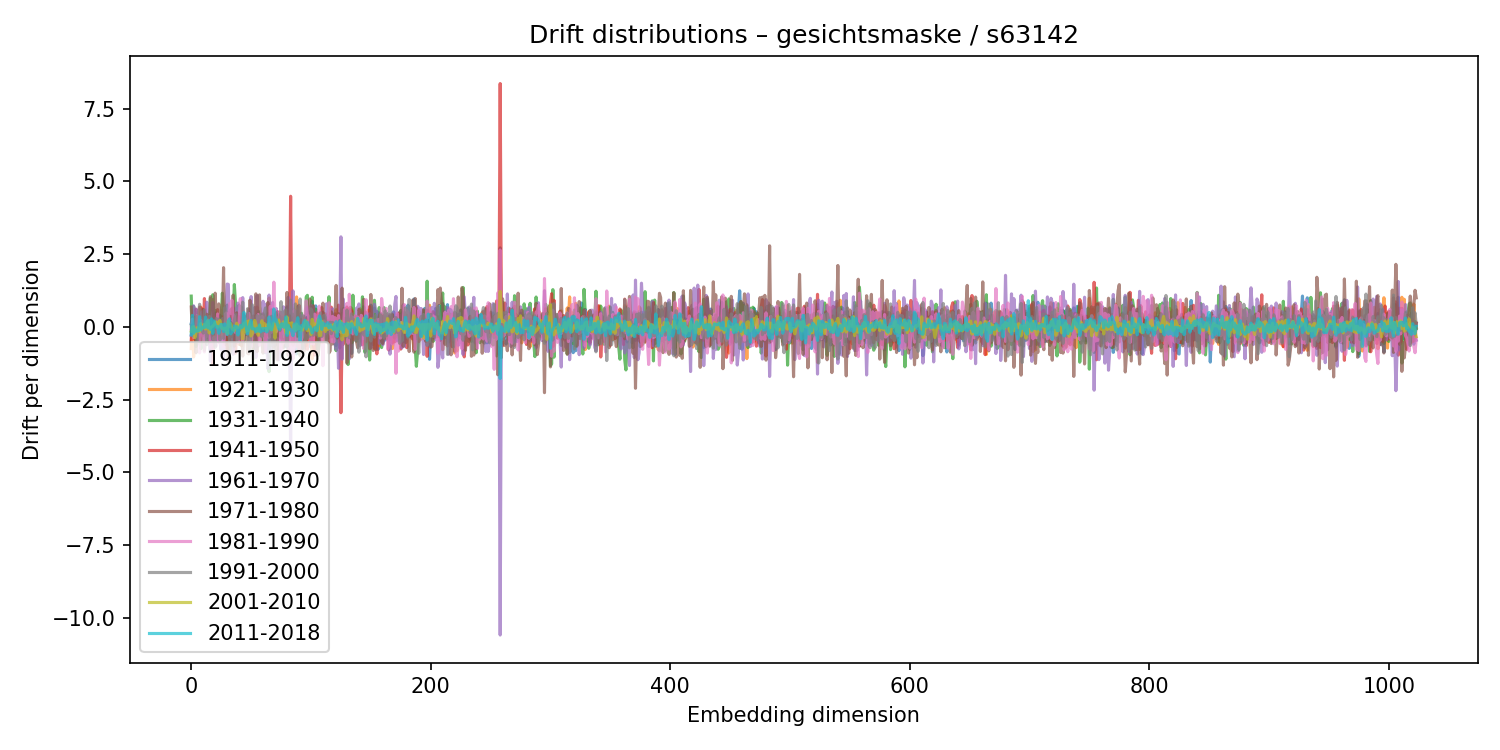

The table this chart was drawn from, first rows:
1911-1920, 1921-1930, 1931-1940, 1941-1950, 1961-1970, 1971-1980, 1981-1990, 1991-2000, 2001-2010, 2011-2018
0.1186, -0.7481, 1.056, -0.4702, -0.2913, 0.6819, -0.07571, 0.05018, -0.152, -0.2719
0.2618, 0.1856, -0.2041, 0.3241, -0.01792, -0.2261, 0.2621, -0.3195, -0.02273, 0.3936
0.3469, -1.036, 0.7012, -0.1581, 0.7229, -0.2208, -0.3709, 0.0235, 0.01148, -0.2225
-0.05707, -0.2365, 0.5205, -0.4454, -0.09988, 0.3258, -0.1285, 0.2895, -0.3752, -0.06981
-0.2154, 0.1311, -0.6785, 0.6041, 0.6086, -0.894, -0.09953, 0.3705, -0.187, -0.1437
-0.6069, 0.211, -0.08222, 0.374, 0.3551, -0.2612, 0.3902, -0.4923, -0.02747, -0.1423
-0.1142, -0.07696, -0.1696, 0.3173, -0.01643, -0.5025, 0.298, 0.422, -0.1335, -0.1375
-0.3829, -0.5147, -0.3498, 0.681, 0.00661, 0.1562, -0.8949, 0.7747, -0.1718, 0.3503
-0.3571, 0.6817, -0.7547, 0.6486, -0.2799, -0.4602, 0.2292, 0.2679, 0.1104, -0.1084
0.5967, -0.1482, 0.3507, -0.2271, 0.5189, -0.2975, -0.2133, -0.02217, -0.06999, -0.01329
0.5134, -0.2913, 0.2741, -0.1475, -0.187, 0.5997, -0.2359, -0.2154, -0.006692, -0.007725
-0.2087, -0.01693, -0.808, 0.9716, -0.1109, -0.01426, -0.8616, 0.5797, 0.08743, -0.02807
0.06556, 0.03577, -0.3144, 0.3626, -0.4259, 0.1369, 0.05928, 0.1196, -0.07652, 0.337
0.2679, -0.36, -0.2993, -0.3041, 0.8477, 0.4324, -0.3309, -0.6126, 0.1582, 0.01687
0.1312, 0.2784, -0.2657, -0.3366, -0.001105, -0.2815, 0.2361, 0.07125, 0.2022, -0.03439
-0.03029, 0.02748, 0.195, 0.1764, 0.2362, -0.5277, -0.1795, 0.3552, -0.2127, 0.2165
-0.8466, -0.2553, 0.9864, 0.08718, -1.182, 1.038, -0.7286, 0.3325, -0.02179, -0.09089
-0.5836, 0.3063, -0.7242, -0.04143, 0.3262, 0.6988, -0.5169, -0.215, -0.005798, 0.2745
0.1118, -0.3502, 1.101, -1.275, 0.8388, 0.931, -0.7938, -0.4524, 0.02236, -0.2246
-0.0738, -0.2555, 0.4309, 0.1033, 0.1428, -0.2343, -0.345, 0.199, 0.07386, 0.1987
0.4744, -0.386, 0.5561, -0.3309, 0.2911, 1.157, -0.577, -0.7061, 0.154, 0.07936
-0.4581, -0.2101, 0.2363, -0.1804, 0.2793, 0.1088, -0.6512, 0.2824, 0.1643, -0.01771
0.04308, -0.1677, -0.1507, 0.5919, -0.5079, -0.2066, 0.4429, 0.08919, -0.01018, 0.01387
-0.3646, 0.04342, 0.207, -0.4883, -0.3909, 0.7901, -0.5447, 0.2647, 0.1586, -0.2245
0.4002, 0.01807, 0.3592, -0.05052, -0.5415, 0.5044, 0.05833, -0.4603, 0.2171, -0.01429
-0.1304, -0.3619, 0.2789, 0.1199, -0.7925, 0.4857, 0.06282, 0.197, -0.01823, 0.087
-0.1171, 0.2608, 1.156, -0.01224, -0.3463, 0.01869, -0.2785, 0.2772, -0.05377, 0.06549
0.06677, -0.1265, 0.4395, 0.356, -1.112, 2.032, -0.6841, -0.4027, -0.04685, -0.1626
-0.3822, 0.1374, -0.04691, 0.09717, -0.1122, -0.5832, -0.06219, 0.655, -0.1062, 0.1022
0.01019, -0.4682, 0.5076, -0.322, 0.5828, -0.6187, 0.4744, -0.05642, -0.04573, -0.08234
-0.5759, -0.06008, 0.747, -0.7944, 1.469, -0.3665, -0.2543, -0.05618, -0.2303, -0.2633
-0.3547, 0.5128, -0.7497, -0.1492, 1.459, -1.249, 0.0771, -0.1242, 0.1852, 0.2034
0.16, -0.8456, 0.3282, 0.04645, -0.3464, 0.07758, 0.7995, -0.4499, 0.015, 0.2735
-0.135, 0.03492, 0.5922, -0.6457, 0.1868, 0.4021, 0.4553, -0.8793, 0.1112, -0.2424
-0.09219, -0.09617, -0.4538, 0.6395, -0.1921, -0.3375, 0.9153, -0.3293, -0.07686, -0.1403
0.4232, -0.4079, 0.2512, -0.05846, -0.9437, 1.09, 0.1905, 0.01752, -0.05325, -0.1498
-0.2991, -0.148, 1.453, -0.7185, 0.3209, -0.6679, 0.3793, 0.2316, -0.1249, 0.03408
0.2314, -0.4565, 0.7887, -0.9025, 0.6418, -0.2958, -0.1979, 0.4258, -0.05471, -0.01485
-0.5451, -0.2033, 0.5599, -0.07668, 0.02965, 0.4818, -0.03985, -0.4754, 0.1241, 0.003097
-0.08068, -0.01419, -0.5105, 0.3658, 0.817, -0.1073, -0.5386, -0.09442, -0.0319, -0.2791
-0.2515, -0.6058, 0.744, -0.2099, -0.1345, 0.3458, 0.2643, -0.4047, 0.03215, -0.1038
0.4301, -0.0758, -0.1105, -0.1655, 0.05601, -0.615, 0.9702, 0.02844, 0.01575, 0.04623
-0.3403, -0.6571, 0.6721, -0.2028, -0.02304, 0.1912, -0.04321, -0.1037, -0.02039, -0.03352
0.4362, 0.09479, -0.3167, -0.02402, 1.004, -1.005, -0.4781, 0.8478, -0.4141, 0.01435
-0.004791, -0.185, -0.4821, 0.4055, 0.04284, -0.2623, -0.1531, -0.01427, 0.1235, 0.4929
-0.0525, 0.2438, -0.104, 0.02447, 0.1741, -0.08846, 0.1888, -0.1903, -0.1751, 0.1767
-0.266, 0.2474, 0.07814, -0.08539, -0.1769, 0.007984, 0.2657, -0.2352, 0.1789, -0.0336
0.4359, -0.1179, 0.09003, 0.1137, 0.3746, -0.9012, -0.2205, 0.6227, -0.1365, -0.2443
0.4848, -0.3141, -0.08865, 0.611, 0.4681, -0.9292, 0.4672, -0.6065, 0.2045, -0.07761
0.2484, 0.1083, 0.4874, -0.2671, -0.3524, 0.9179, 0.3052, -0.8484, 0.008308, 0.1145
0.04716, 0.04222, -0.3921, -0.04711, 1.039, 0.1005, -0.6987, 0.1136, -0.3147, 0.2164
-0.08436, -0.0313, 0.2618, 0.1557, -0.2701, -0.04674, -0.08871, 0.7553, -0.2448, -0.06834
-0.3195, 0.3695, -1.096, 0.3704, 0.5468, -0.7425, 0.1489, 0.02071, 0.09845, -0.05972
0.09079, -0.1128, -0.453, -0.2022, 0.666, -0.2059, -0.1838, -0.2002, 0.221, -0.07815
-0.2312, 0.238, 0.1034, -0.2086, -1.052, 1.133, -0.1332, -0.1166, 0.08619, -0.1629
-0.6903, 0.6797, -0.3874, -0.4609, 1.076, -0.8512, 0.1361, 0.3915, -0.1789, -0.04682
0.05829, -0.07749, 0.5365, -0.1759, 0.1939, -0.5022, 0.4222, 0.2278, -0.291, -0.1448
0.2496, 0.1454, -0.3005, -0.0008813, -0.2458, 1.098, -0.638, -0.1662, 0.04195, 0.06578
-0.1068, -0.1715, 0.3121, 0.08132, 0.1677, -0.3446, -0.3709, 0.4308, 0.01345, -0.1714
0.1836, -0.359, 0.205, 0.04128, 0.2849, -0.5034, 0.3656, -0.347, 0.2095, -0.1043
... 964 more rows
